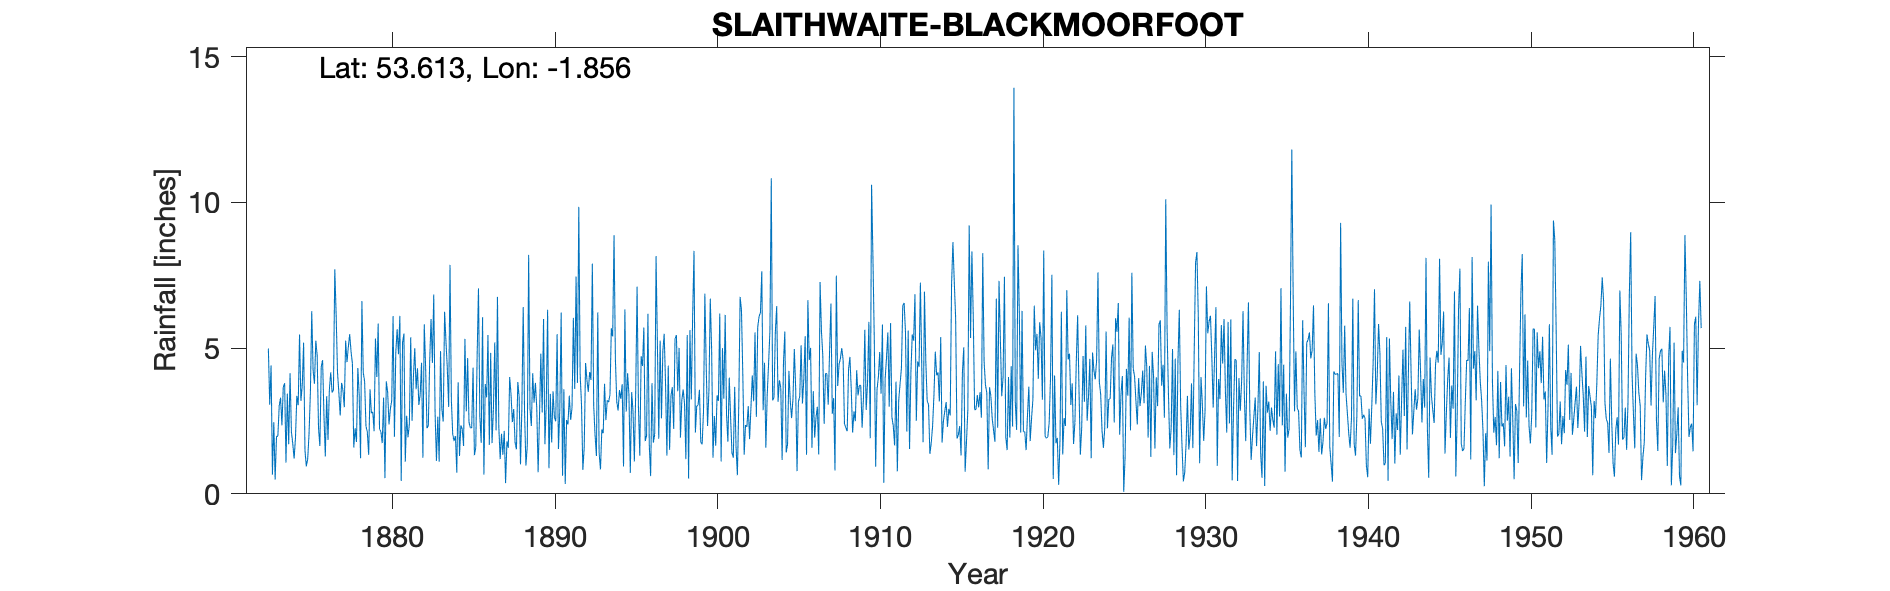

Values plotted in this chart, from the file beside it:
BLACKMOORFOOT SLAITHWAITE, , , , , , , , , , , , , , , , , , , , , , , 
Grid ref, SE096130, Long, -1.856, Lat, 53.61, Elevation, 800, ft, , , , , , , , , , , , , , , 
Station no, 3199, , , , , , , , , , , , , , , , , , , , , , 
, 1870, 1871, 1872, 1873, 1874, 1875, 1876, 1877, 1878, 1879, 1880, 1881, 1882, 1883, 1884, 1885, 1886, 1887, 1888, 1889, 1890, 1891, 1892
January, , , , 4.41, 3.44, 5.19, 1.64, 6.15, 4.47, 1.34, 0.54, 0.44, 4.31, 6.84, 7.86, 2.83, 6.06, 2.3, 1.76, 2.33, 6.32, 3.59, 4.1
February, , , , 0.66, 1.7, 1.5, 4.36, 4.17, 1.59, 3.59, 3.86, 5.19, 3.05, 2.75, 3.22, 4.66, 0.66, 1.19, 1.53, 4.14, 0.88, 0.34, 3.07
March, , , , 2.46, 4.14, 0.94, 4.59, 3.47, 2.25, 2.77, 3.49, 5.5, 3.41, 1.13, 2.04, 2.46, 3.77, 2.06, 3.84, 3.13, 3.43, 2.53, 0.82
April, , , , 0.49, 2.13, 1.19, 2.7, 2.69, 1.78, 2.81, 2.38, 1.1, 4.5, 2.65, 1.81, 2.27, 3.31, 1.34, 3.34, 3.81, 1.76, 2.38, 1.59
May, , , , 1.97, 1.72, 2.06, 1.28, 3.81, 4.32, 2.15, 2.92, 2.68, 1.24, 1.1, 1.98, 2.26, 5.45, 2.16, 1.01, 2.93, 3.52, 3.37, 4.49
June, , , , 1.98, 1.21, 3.48, 3.35, 3.56, 3.4, 5.33, 3.2, 1.94, 5.82, 4.9, 0.73, 4.33, 1.68, 0.37, 2.92, 0.74, 2.63, 2.54, 3.91
July, , , , 3.02, 1.93, 6.27, 1.85, 2.97, 1.22, 4.01, 6.1, 2.38, 4.36, 2.9, 3.83, 1.33, 4.84, 1.8, 6.41, 2.65, 2.49, 2.94, 3.5
August, , , , 3.3, 3.36, 4.24, 3.58, 5.26, 6.62, 5.84, 1.96, 5.37, 2.25, 2.48, 1.3, 1.58, 1.74, 1.58, 2.79, 4.81, 5.48, 6.04, 4.18
September, , , , 2.35, 3.04, 3.78, 4.17, 4.52, 4.16, 2.22, 4.85, 2.51, 2.34, 6.25, 2.35, 4.72, 2.88, 4.01, 0.97, 2.79, 1.54, 3.6, 3.91
October, , , , 3.67, 5.47, 5.26, 3.48, 5.05, 3.86, 2.14, 5.65, 4.01, 4.55, 5.25, 2.22, 7.05, 5.2, 3.42, 1.65, 6, 2.86, 7.46, 7.9
November, , , 4.99, 3.8, 3.19, 4.75, 3.55, 5.48, 2.32, 1.74, 4.79, 5, 6, 4.3, 1.64, 2.66, 2.18, 2.46, 8.2, 1.7, 6.22, 3.81, 3.02
December, , , 3.06, 1.07, 3.72, 2.26, 7.71, 4.88, 2.12, 3.3, 6.11, 3.59, 4.49, 2.98, 5.32, 1.75, 6.76, 2.91, 2.93, 3.07, 0.62, 9.85, 2.02
Total, , , , 29.18, 35.05, 40.92, 42.26, 52.01, 38.11, 37.24, 45.85, 39.71, 46.32, 43.53, 34.3, 37.9, 44.53, 25.6, 37.35, 38.1, 37.75, 48.45, 42.51
